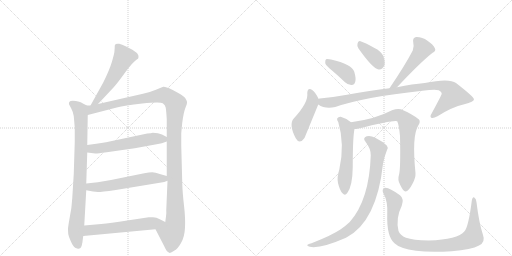
t = 0.00 s
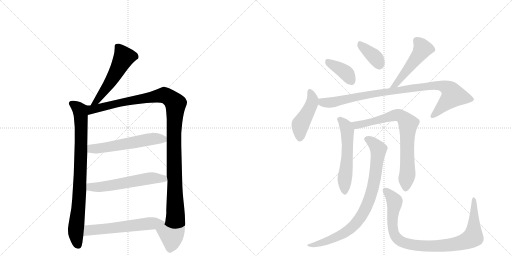
t = 2.38 s
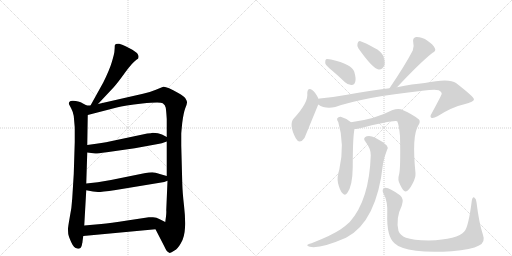
t = 4.76 s
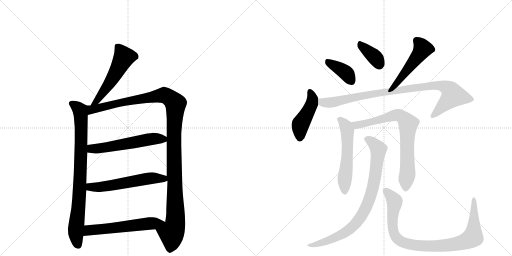
t = 7.15 s
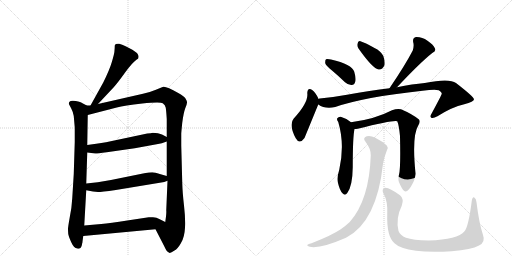
t = 9.53 s
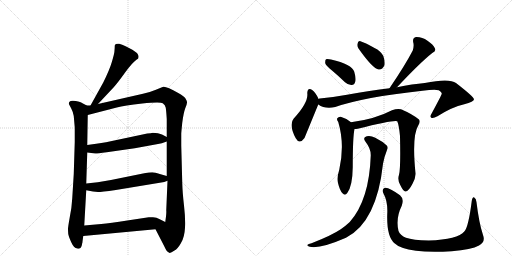
t = 11.91 s

The animated SVG that drew these frames (rendered in a browser with its animation timeline set to each time). Animation: 15 CSS @keyframes rules; one cycle of 11.91 s.

<svg version="1.1" viewBox="0 0 2048 1024" xmlns="http://www.w3.org/2000/svg">
  <g stroke="lightgray" stroke-dasharray="1,1" stroke-width="1" transform="scale(4, 4)">
    <line x1="0" y1="0" x2="256" y2="256"></line>
    <line x1="256" y1="0" x2="0" y2="256"></line>
    <line x1="128" y1="0" x2="128" y2="256"></line>
    <line x1="0" y1="128" x2="256" y2="128"></line>
    <line x1="256" y1="0" x2="512" y2="256"></line>
    <line x1="512" y1="0" x2="256" y2="256"></line>
    <line x1="384" y1="0" x2="384" y2="256"></line>
    <line x1="256" y1="128" x2="512" y2="128"></line>
  </g>
<g transform="scale(1, -1) translate(0, -850)">
   <style type="text/css">
    @keyframes keyframes0 {
      from {
       stroke: black;
       stroke-dashoffset: 535;
       stroke-width: 128;
       }
       64% {
       animation-timing-function: step-end;
       stroke: black;
       stroke-dashoffset: 0;
       stroke-width: 128;
       }
       to {
       stroke: black;
       stroke-width: 1024;
       }
       }
       #make-me-a-hanzi-animation-0 {
         animation: keyframes0 0.685384s both;
         animation-delay: 0.000000s;
         animation-timing-function: linear;
       }
    @keyframes keyframes1 {
      from {
       stroke: black;
       stroke-dashoffset: 841;
       stroke-width: 128;
       }
       73% {
       animation-timing-function: step-end;
       stroke: black;
       stroke-dashoffset: 0;
       stroke-width: 128;
       }
       to {
       stroke: black;
       stroke-width: 1024;
       }
       }
       #make-me-a-hanzi-animation-1 {
         animation: keyframes1 0.934408s both;
         animation-delay: 0.685384s;
         animation-timing-function: linear;
       }
    @keyframes keyframes2 {
      from {
       stroke: black;
       stroke-dashoffset: 1213;
       stroke-width: 128;
       }
       80% {
       animation-timing-function: step-end;
       stroke: black;
       stroke-dashoffset: 0;
       stroke-width: 128;
       }
       to {
       stroke: black;
       stroke-width: 1024;
       }
       }
       #make-me-a-hanzi-animation-2 {
         animation: keyframes2 1.237142s both;
         animation-delay: 1.619792s;
         animation-timing-function: linear;
       }
    @keyframes keyframes3 {
      from {
       stroke: black;
       stroke-dashoffset: 566;
       stroke-width: 128;
       }
       65% {
       animation-timing-function: step-end;
       stroke: black;
       stroke-dashoffset: 0;
       stroke-width: 128;
       }
       to {
       stroke: black;
       stroke-width: 1024;
       }
       }
       #make-me-a-hanzi-animation-3 {
         animation: keyframes3 0.710612s both;
         animation-delay: 2.856934s;
         animation-timing-function: linear;
       }
    @keyframes keyframes4 {
      from {
       stroke: black;
       stroke-dashoffset: 572;
       stroke-width: 128;
       }
       65% {
       animation-timing-function: step-end;
       stroke: black;
       stroke-dashoffset: 0;
       stroke-width: 128;
       }
       to {
       stroke: black;
       stroke-width: 1024;
       }
       }
       #make-me-a-hanzi-animation-4 {
         animation: keyframes4 0.715495s both;
         animation-delay: 3.567546s;
         animation-timing-function: linear;
       }
    @keyframes keyframes5 {
      from {
       stroke: black;
       stroke-dashoffset: 578;
       stroke-width: 128;
       }
       65% {
       animation-timing-function: step-end;
       stroke: black;
       stroke-dashoffset: 0;
       stroke-width: 128;
       }
       to {
       stroke: black;
       stroke-width: 1024;
       }
       }
       #make-me-a-hanzi-animation-5 {
         animation: keyframes5 0.720378s both;
         animation-delay: 4.283040s;
         animation-timing-function: linear;
       }
    @keyframes keyframes6 {
      from {
       stroke: black;
       stroke-dashoffset: 386;
       stroke-width: 128;
       }
       56% {
       animation-timing-function: step-end;
       stroke: black;
       stroke-dashoffset: 0;
       stroke-width: 128;
       }
       to {
       stroke: black;
       stroke-width: 1024;
       }
       }
       #make-me-a-hanzi-animation-6 {
         animation: keyframes6 0.564128s both;
         animation-delay: 5.003418s;
         animation-timing-function: linear;
       }
    @keyframes keyframes7 {
      from {
       stroke: black;
       stroke-dashoffset: 368;
       stroke-width: 128;
       }
       55% {
       animation-timing-function: step-end;
       stroke: black;
       stroke-dashoffset: 0;
       stroke-width: 128;
       }
       to {
       stroke: black;
       stroke-width: 1024;
       }
       }
       #make-me-a-hanzi-animation-7 {
         animation: keyframes7 0.549479s both;
         animation-delay: 5.567546s;
         animation-timing-function: linear;
       }
    @keyframes keyframes8 {
      from {
       stroke: black;
       stroke-dashoffset: 495;
       stroke-width: 128;
       }
       62% {
       animation-timing-function: step-end;
       stroke: black;
       stroke-dashoffset: 0;
       stroke-width: 128;
       }
       to {
       stroke: black;
       stroke-width: 1024;
       }
       }
       #make-me-a-hanzi-animation-8 {
         animation: keyframes8 0.652832s both;
         animation-delay: 6.117025s;
         animation-timing-function: linear;
       }
    @keyframes keyframes9 {
      from {
       stroke: black;
       stroke-dashoffset: 451;
       stroke-width: 128;
       }
       59% {
       animation-timing-function: step-end;
       stroke: black;
       stroke-dashoffset: 0;
       stroke-width: 128;
       }
       to {
       stroke: black;
       stroke-width: 1024;
       }
       }
       #make-me-a-hanzi-animation-9 {
         animation: keyframes9 0.617025s both;
         animation-delay: 6.769857s;
         animation-timing-function: linear;
       }
    @keyframes keyframes10 {
      from {
       stroke: black;
       stroke-dashoffset: 935;
       stroke-width: 128;
       }
       75% {
       animation-timing-function: step-end;
       stroke: black;
       stroke-dashoffset: 0;
       stroke-width: 128;
       }
       to {
       stroke: black;
       stroke-width: 1024;
       }
       }
       #make-me-a-hanzi-animation-10 {
         animation: keyframes10 1.010905s both;
         animation-delay: 7.386882s;
         animation-timing-function: linear;
       }
    @keyframes keyframes11 {
      from {
       stroke: black;
       stroke-dashoffset: 556;
       stroke-width: 128;
       }
       64% {
       animation-timing-function: step-end;
       stroke: black;
       stroke-dashoffset: 0;
       stroke-width: 128;
       }
       to {
       stroke: black;
       stroke-width: 1024;
       }
       }
       #make-me-a-hanzi-animation-11 {
         animation: keyframes11 0.702474s both;
         animation-delay: 8.397786s;
         animation-timing-function: linear;
       }
    @keyframes keyframes12 {
      from {
       stroke: black;
       stroke-dashoffset: 757;
       stroke-width: 128;
       }
       71% {
       animation-timing-function: step-end;
       stroke: black;
       stroke-dashoffset: 0;
       stroke-width: 128;
       }
       to {
       stroke: black;
       stroke-width: 1024;
       }
       }
       #make-me-a-hanzi-animation-12 {
         animation: keyframes12 0.866048s both;
         animation-delay: 9.100260s;
         animation-timing-function: linear;
       }
    @keyframes keyframes13 {
      from {
       stroke: black;
       stroke-dashoffset: 845;
       stroke-width: 128;
       }
       73% {
       animation-timing-function: step-end;
       stroke: black;
       stroke-dashoffset: 0;
       stroke-width: 128;
       }
       to {
       stroke: black;
       stroke-width: 1024;
       }
       }
       #make-me-a-hanzi-animation-13 {
         animation: keyframes13 0.937663s both;
         animation-delay: 9.966309s;
         animation-timing-function: linear;
       }
    @keyframes keyframes14 {
      from {
       stroke: black;
       stroke-dashoffset: 929;
       stroke-width: 128;
       }
       75% {
       animation-timing-function: step-end;
       stroke: black;
       stroke-dashoffset: 0;
       stroke-width: 128;
       }
       to {
       stroke: black;
       stroke-width: 1024;
       }
       }
       #make-me-a-hanzi-animation-14 {
         animation: keyframes14 1.006022s both;
         animation-delay: 10.903971s;
         animation-timing-function: linear;
       }
</style>
<path d="M 392 434 L 454 500 Q 468 515 499 558 Q 530 601 547 612 L 552 615 Q 553 616 554 622 Q 555 627 550 635 Q 546 642 516 658 Q 486 673 477 675 Q 469 676 463 674 Q 461 672 459 668 Q 459 657 458 648 Q 458 638 448 604 Q 438 570 413 520 L 362 428 C 347 402 371 412 392 434 Z" fill="lightgray"></path> 
<path d="M 347 428 L 328 438 Q 324 442 303 446 Q 283 450 277 442 Q 275 436 276 433 L 285 416 Q 292 403 295 386 L 299 340 L 299 282 L 295 154 L 289 57 Q 287 19 279 -19 Q 272 -58 272 -66 Q 272 -75 273 -86 Q 275 -97 285 -119 Q 295 -142 309 -144 Q 322 -148 327 -132 L 329 -122 Q 330 -120 330 -116 L 333 -94 L 337 -52 L 345 89 L 345 116 L 349 240 L 349 270 L 351 390 C 351 420 352 426 347 428 Z" fill="lightgray"></path> 
<path d="M 572 475 L 392 434 L 362 428 L 347 428 C 317 425 322 382 351 390 L 467 420 Q 497 429 569 436 Q 641 443 651 437 Q 661 431 663 419 Q 665 406 667 374 L 667 302 L 667 284 L 667 146 L 670 127 L 665 9 Q 666 2 664 -16 L 661 -38 C 657 -68 608 -40 622 -67 L 658 -137 Q 667 -158 677 -161 Q 681 -164 698 -152 Q 711 -145 724 -122 Q 738 -99 740 -61 Q 742 -24 736 28 Q 730 80 729 118 L 725 268 L 725 314 Q 725 320 729 359 Q 734 398 741 417 Q 749 436 748 441 Q 748 446 742 456 Q 736 466 713 478 Q 664 506 653 503 L 621 490 Q 600 481 572 475 Z" fill="lightgray"></path> 
<path d="M 349 240 L 381 236 Q 384 235 427 241 L 539 257 L 632 274 Q 645 276 667 284 C 688 291 688 291 667 302 L 648 312 Q 634 319 611 319 Q 605 317 589 316 L 424 281 Q 406 279 385 275 L 349 270 C 319 266 319 244 349 240 Z" fill="lightgray"></path> 
<path d="M 345 89 L 372 84 L 392 82 Q 404 82 463 90 L 657 122 L 670 127 C 697 137 696 138 667 146 L 639 154 Q 621 161 609 161 Q 597 161 577 157 L 444 130 L 391 121 L 345 116 C 315 113 316 94 345 89 Z" fill="lightgray"></path> 
<path d="M 333 -94 L 622 -67 C 652 -64 688 -51 661 -38 L 637 -26 Q 627 -20 612 -19 Q 598 -18 595 -19 L 509 -32 Q 440 -43 405 -46 L 337 -52 C 307 -55 303 -97 333 -94 Z" fill="lightgray"></path> 
<path d="M 1328 568 Q 1353 547 1380 521 Q 1393 509 1407 510 Q 1417 510 1421 523 Q 1425 536 1417 563 Q 1408 593 1324 612 Q 1309 615 1304 613 Q 1300 609 1301 597 Q 1304 587 1328 568 Z" fill="lightgray"></path> 
<path d="M 1434 656 Q 1491 575 1515 572 Q 1530 571 1538 589 Q 1541 604 1533 627 Q 1523 646 1498 658 Q 1459 680 1442 685 Q 1432 688 1430 675 Q 1427 666 1434 656 Z" fill="lightgray"></path> 
<path d="M 1588 501 Q 1679 598 1729 638 Q 1745 645 1740 656 Q 1733 672 1710 687 Q 1688 703 1664 702 Q 1649 699 1653 680 Q 1657 667 1651 648 Q 1621 590 1558 497 C 1541 472 1567 479 1588 501 Z" fill="lightgray"></path> 
<path d="M 1273 455 L 1273 457 Q 1261 481 1250 489 Q 1231 504 1229 478 Q 1235 441 1175 376 Q 1154 352 1183 297 Q 1198 270 1218 298 L 1273 432 L 1273 455 Z" fill="lightgray"></path> 
<path d="M 1273 432 Q 1300 413 1341 422 Q 1452 461 1690 487 Q 1739 493 1755 489 Q 1768 482 1767 475 Q 1767 471 1727 397 Q 1718 384 1725 379 Q 1732 375 1750 385 Q 1808 422 1857 433 Q 1897 443 1896 453 Q 1895 463 1824 518 Q 1797 539 1699 518 Q 1651 514 1588 501 L 1558 497 Q 1482 488 1388 471 Q 1334 461 1279 456 Q 1275 456 1273 455 C 1243 452 1246 445 1273 432 Z" fill="lightgray"></path> 
<path d="M 1404 361 Q 1385 377 1363 383 Q 1354 384 1349 377 Q 1346 371 1353 362 Q 1380 272 1357 171 Q 1347 140 1352 118 Q 1359 88 1370 77 Q 1380 65 1389 78 Q 1410 105 1411 182 Q 1411 303 1418 334 C 1421 348 1421 348 1404 361 Z" fill="lightgray"></path> 
<path d="M 1596 151 Q 1589 130 1601 110 Q 1614 83 1622 84 Q 1635 85 1650 115 Q 1663 139 1662 157 Q 1647 307 1673 348 Q 1683 363 1676 372 Q 1649 394 1604 413 Q 1589 417 1568 409 Q 1499 373 1404 361 C 1374 357 1388 331 1418 334 Q 1424 334 1431 335 Q 1576 371 1589 365 Q 1596 349 1600 306 Q 1603 176 1596 151 Z" fill="lightgray"></path> 
<path d="M 1483 228 Q 1477 50 1399 -38 Q 1383 -53 1363 -67 Q 1326 -92 1246 -123 Q 1233 -126 1230 -129 Q 1226 -133 1239 -137 Q 1281 -146 1384 -101 Q 1507 -38 1532 195 Q 1536 220 1548 250 Q 1554 260 1547 268 Q 1531 284 1501 299 Q 1482 309 1467 305 Q 1449 299 1462 283 Q 1484 255 1483 228 Z" fill="lightgray"></path> 
<path d="M 1932 -90 Q 1916 -42 1906 41 Q 1905 56 1897 60 Q 1890 64 1887 46 Q 1874 -57 1858 -75 Q 1831 -108 1715 -112 Q 1651 -111 1624 -101 Q 1600 -91 1594 -74 Q 1582 -23 1607 27 Q 1617 55 1600 69 Q 1554 103 1539 99 Q 1526 93 1533 78 Q 1552 44 1549 -6 Q 1546 -96 1578 -123 Q 1599 -144 1664 -153 Q 1719 -160 1807 -155 Q 1886 -149 1916 -132 Q 1943 -119 1932 -90 Z" fill="lightgray"></path> 
      <clipPath id="make-me-a-hanzi-clip-0">
      <path d="M 392 434 L 454 500 Q 468 515 499 558 Q 530 601 547 612 L 552 615 Q 553 616 554 622 Q 555 627 550 635 Q 546 642 516 658 Q 486 673 477 675 Q 469 676 463 674 Q 461 672 459 668 Q 459 657 458 648 Q 458 638 448 604 Q 438 570 413 520 L 362 428 C 347 402 371 412 392 434 Z" fill="lightgray"></path>
      </clipPath>
      <path clip-path="url(#make-me-a-hanzi-clip-0)" d="M 471 665 L 495 620 L 433 509 L 389 447 L 369 433 " fill="none" id="make-me-a-hanzi-animation-0" stroke-dasharray="407 814" stroke-linecap="round"></path>

      <clipPath id="make-me-a-hanzi-clip-1">
      <path d="M 347 428 L 328 438 Q 324 442 303 446 Q 283 450 277 442 Q 275 436 276 433 L 285 416 Q 292 403 295 386 L 299 340 L 299 282 L 295 154 L 289 57 Q 287 19 279 -19 Q 272 -58 272 -66 Q 272 -75 273 -86 Q 275 -97 285 -119 Q 295 -142 309 -144 Q 322 -148 327 -132 L 329 -122 Q 330 -120 330 -116 L 333 -94 L 337 -52 L 345 89 L 345 116 L 349 240 L 349 270 L 351 390 C 351 420 352 426 347 428 Z" fill="lightgray"></path>
      </clipPath>
      <path clip-path="url(#make-me-a-hanzi-clip-1)" d="M 286 436 L 313 417 L 323 393 L 321 140 L 303 -79 L 313 -131 " fill="none" id="make-me-a-hanzi-animation-1" stroke-dasharray="713 1426" stroke-linecap="round"></path>

      <clipPath id="make-me-a-hanzi-clip-2">
      <path d="M 572 475 L 392 434 L 362 428 L 347 428 C 317 425 322 382 351 390 L 467 420 Q 497 429 569 436 Q 641 443 651 437 Q 661 431 663 419 Q 665 406 667 374 L 667 302 L 667 284 L 667 146 L 670 127 L 665 9 Q 666 2 664 -16 L 661 -38 C 657 -68 608 -40 622 -67 L 658 -137 Q 667 -158 677 -161 Q 681 -164 698 -152 Q 711 -145 724 -122 Q 738 -99 740 -61 Q 742 -24 736 28 Q 730 80 729 118 L 725 268 L 725 314 Q 725 320 729 359 Q 734 398 741 417 Q 749 436 748 441 Q 748 446 742 456 Q 736 466 713 478 Q 664 506 653 503 L 621 490 Q 600 481 572 475 Z" fill="lightgray"></path>
      </clipPath>
      <path clip-path="url(#make-me-a-hanzi-clip-2)" d="M 357 397 L 373 414 L 648 469 L 673 463 L 702 435 L 696 245 L 702 -29 L 696 -66 L 686 -82 L 679 -148 " fill="none" id="make-me-a-hanzi-animation-2" stroke-dasharray="1085 2170" stroke-linecap="round"></path>

      <clipPath id="make-me-a-hanzi-clip-3">
      <path d="M 349 240 L 381 236 Q 384 235 427 241 L 539 257 L 632 274 Q 645 276 667 284 C 688 291 688 291 667 302 L 648 312 Q 634 319 611 319 Q 605 317 589 316 L 424 281 Q 406 279 385 275 L 349 270 C 319 266 319 244 349 240 Z" fill="lightgray"></path>
      </clipPath>
      <path clip-path="url(#make-me-a-hanzi-clip-3)" d="M 355 248 L 367 255 L 412 257 L 598 293 L 659 298 " fill="none" id="make-me-a-hanzi-animation-3" stroke-dasharray="438 876" stroke-linecap="round"></path>

      <clipPath id="make-me-a-hanzi-clip-4">
      <path d="M 345 89 L 372 84 L 392 82 Q 404 82 463 90 L 657 122 L 670 127 C 697 137 696 138 667 146 L 639 154 Q 621 161 609 161 Q 597 161 577 157 L 444 130 L 391 121 L 345 116 C 315 113 316 94 345 89 Z" fill="lightgray"></path>
      </clipPath>
      <path clip-path="url(#make-me-a-hanzi-clip-4)" d="M 353 109 L 361 102 L 389 101 L 613 138 L 654 136 L 661 130 " fill="none" id="make-me-a-hanzi-animation-4" stroke-dasharray="444 888" stroke-linecap="round"></path>

      <clipPath id="make-me-a-hanzi-clip-5">
      <path d="M 333 -94 L 622 -67 C 652 -64 688 -51 661 -38 L 637 -26 Q 627 -20 612 -19 Q 598 -18 595 -19 L 509 -32 Q 440 -43 405 -46 L 337 -52 C 307 -55 303 -97 333 -94 Z" fill="lightgray"></path>
      </clipPath>
      <path clip-path="url(#make-me-a-hanzi-clip-5)" d="M 340 -88 L 356 -71 L 653 -38 " fill="none" id="make-me-a-hanzi-animation-5" stroke-dasharray="450 900" stroke-linecap="round"></path>

      <clipPath id="make-me-a-hanzi-clip-6">
      <path d="M 1328 568 Q 1353 547 1380 521 Q 1393 509 1407 510 Q 1417 510 1421 523 Q 1425 536 1417 563 Q 1408 593 1324 612 Q 1309 615 1304 613 Q 1300 609 1301 597 Q 1304 587 1328 568 Z" fill="lightgray"></path>
      </clipPath>
      <path clip-path="url(#make-me-a-hanzi-clip-6)" d="M 1308 607 L 1376 565 L 1406 525 " fill="none" id="make-me-a-hanzi-animation-6" stroke-dasharray="258 516" stroke-linecap="round"></path>

      <clipPath id="make-me-a-hanzi-clip-7">
      <path d="M 1434 656 Q 1491 575 1515 572 Q 1530 571 1538 589 Q 1541 604 1533 627 Q 1523 646 1498 658 Q 1459 680 1442 685 Q 1432 688 1430 675 Q 1427 666 1434 656 Z" fill="lightgray"></path>
      </clipPath>
      <path clip-path="url(#make-me-a-hanzi-clip-7)" d="M 1443 672 L 1505 616 L 1517 590 " fill="none" id="make-me-a-hanzi-animation-7" stroke-dasharray="240 480" stroke-linecap="round"></path>

      <clipPath id="make-me-a-hanzi-clip-8">
      <path d="M 1588 501 Q 1679 598 1729 638 Q 1745 645 1740 656 Q 1733 672 1710 687 Q 1688 703 1664 702 Q 1649 699 1653 680 Q 1657 667 1651 648 Q 1621 590 1558 497 C 1541 472 1567 479 1588 501 Z" fill="lightgray"></path>
      </clipPath>
      <path clip-path="url(#make-me-a-hanzi-clip-8)" d="M 1667 687 L 1691 655 L 1686 646 L 1587 516 L 1565 504 " fill="none" id="make-me-a-hanzi-animation-8" stroke-dasharray="367 734" stroke-linecap="round"></path>

      <clipPath id="make-me-a-hanzi-clip-9">
      <path d="M 1273 455 L 1273 457 Q 1261 481 1250 489 Q 1231 504 1229 478 Q 1235 441 1175 376 Q 1154 352 1183 297 Q 1198 270 1218 298 L 1273 432 L 1273 455 Z" fill="lightgray"></path>
      </clipPath>
      <path clip-path="url(#make-me-a-hanzi-clip-9)" d="M 1240 483 L 1250 454 L 1247 435 L 1202 352 L 1199 301 " fill="none" id="make-me-a-hanzi-animation-9" stroke-dasharray="323 646" stroke-linecap="round"></path>

      <clipPath id="make-me-a-hanzi-clip-10">
      <path d="M 1273 432 Q 1300 413 1341 422 Q 1452 461 1690 487 Q 1739 493 1755 489 Q 1768 482 1767 475 Q 1767 471 1727 397 Q 1718 384 1725 379 Q 1732 375 1750 385 Q 1808 422 1857 433 Q 1897 443 1896 453 Q 1895 463 1824 518 Q 1797 539 1699 518 Q 1651 514 1588 501 L 1558 497 Q 1482 488 1388 471 Q 1334 461 1279 456 Q 1275 456 1273 455 C 1243 452 1246 445 1273 432 Z" fill="lightgray"></path>
      </clipPath>
      <path clip-path="url(#make-me-a-hanzi-clip-10)" d="M 1277 449 L 1296 439 L 1330 440 L 1432 464 L 1642 497 L 1735 509 L 1785 501 L 1802 489 L 1813 468 L 1730 385 " fill="none" id="make-me-a-hanzi-animation-10" stroke-dasharray="807 1614" stroke-linecap="round"></path>

      <clipPath id="make-me-a-hanzi-clip-11">
      <path d="M 1404 361 Q 1385 377 1363 383 Q 1354 384 1349 377 Q 1346 371 1353 362 Q 1380 272 1357 171 Q 1347 140 1352 118 Q 1359 88 1370 77 Q 1380 65 1389 78 Q 1410 105 1411 182 Q 1411 303 1418 334 C 1421 348 1421 348 1404 361 Z" fill="lightgray"></path>
      </clipPath>
      <path clip-path="url(#make-me-a-hanzi-clip-11)" d="M 1360 372 L 1385 343 L 1389 326 L 1391 256 L 1378 127 L 1379 82 " fill="none" id="make-me-a-hanzi-animation-11" stroke-dasharray="428 856" stroke-linecap="round"></path>

      <clipPath id="make-me-a-hanzi-clip-12">
      <path d="M 1596 151 Q 1589 130 1601 110 Q 1614 83 1622 84 Q 1635 85 1650 115 Q 1663 139 1662 157 Q 1647 307 1673 348 Q 1683 363 1676 372 Q 1649 394 1604 413 Q 1589 417 1568 409 Q 1499 373 1404 361 C 1374 357 1388 331 1418 334 Q 1424 334 1431 335 Q 1576 371 1589 365 Q 1596 349 1600 306 Q 1603 176 1596 151 Z" fill="lightgray"></path>
      </clipPath>
      <path clip-path="url(#make-me-a-hanzi-clip-12)" d="M 1413 357 L 1426 349 L 1441 349 L 1592 390 L 1623 368 L 1632 349 L 1631 166 L 1623 94 " fill="none" id="make-me-a-hanzi-animation-12" stroke-dasharray="629 1258" stroke-linecap="round"></path>

      <clipPath id="make-me-a-hanzi-clip-13">
      <path d="M 1483 228 Q 1477 50 1399 -38 Q 1383 -53 1363 -67 Q 1326 -92 1246 -123 Q 1233 -126 1230 -129 Q 1226 -133 1239 -137 Q 1281 -146 1384 -101 Q 1507 -38 1532 195 Q 1536 220 1548 250 Q 1554 260 1547 268 Q 1531 284 1501 299 Q 1482 309 1467 305 Q 1449 299 1462 283 Q 1484 255 1483 228 Z" fill="lightgray"></path>
      </clipPath>
      <path clip-path="url(#make-me-a-hanzi-clip-13)" d="M 1468 293 L 1487 283 L 1514 253 L 1489 89 L 1454 1 L 1426 -42 L 1367 -89 L 1287 -122 L 1235 -132 " fill="none" id="make-me-a-hanzi-animation-13" stroke-dasharray="717 1434" stroke-linecap="round"></path>

      <clipPath id="make-me-a-hanzi-clip-14">
      <path d="M 1932 -90 Q 1916 -42 1906 41 Q 1905 56 1897 60 Q 1890 64 1887 46 Q 1874 -57 1858 -75 Q 1831 -108 1715 -112 Q 1651 -111 1624 -101 Q 1600 -91 1594 -74 Q 1582 -23 1607 27 Q 1617 55 1600 69 Q 1554 103 1539 99 Q 1526 93 1533 78 Q 1552 44 1549 -6 Q 1546 -96 1578 -123 Q 1599 -144 1664 -153 Q 1719 -160 1807 -155 Q 1886 -149 1916 -132 Q 1943 -119 1932 -90 Z" fill="lightgray"></path>
      </clipPath>
      <path clip-path="url(#make-me-a-hanzi-clip-14)" d="M 1543 87 L 1579 42 L 1569 -37 L 1580 -91 L 1595 -110 L 1611 -119 L 1657 -131 L 1796 -131 L 1835 -124 L 1887 -102 L 1896 -53 L 1896 53 " fill="none" id="make-me-a-hanzi-animation-14" stroke-dasharray="801 1602" stroke-linecap="round"></path>

</g>
</svg>
